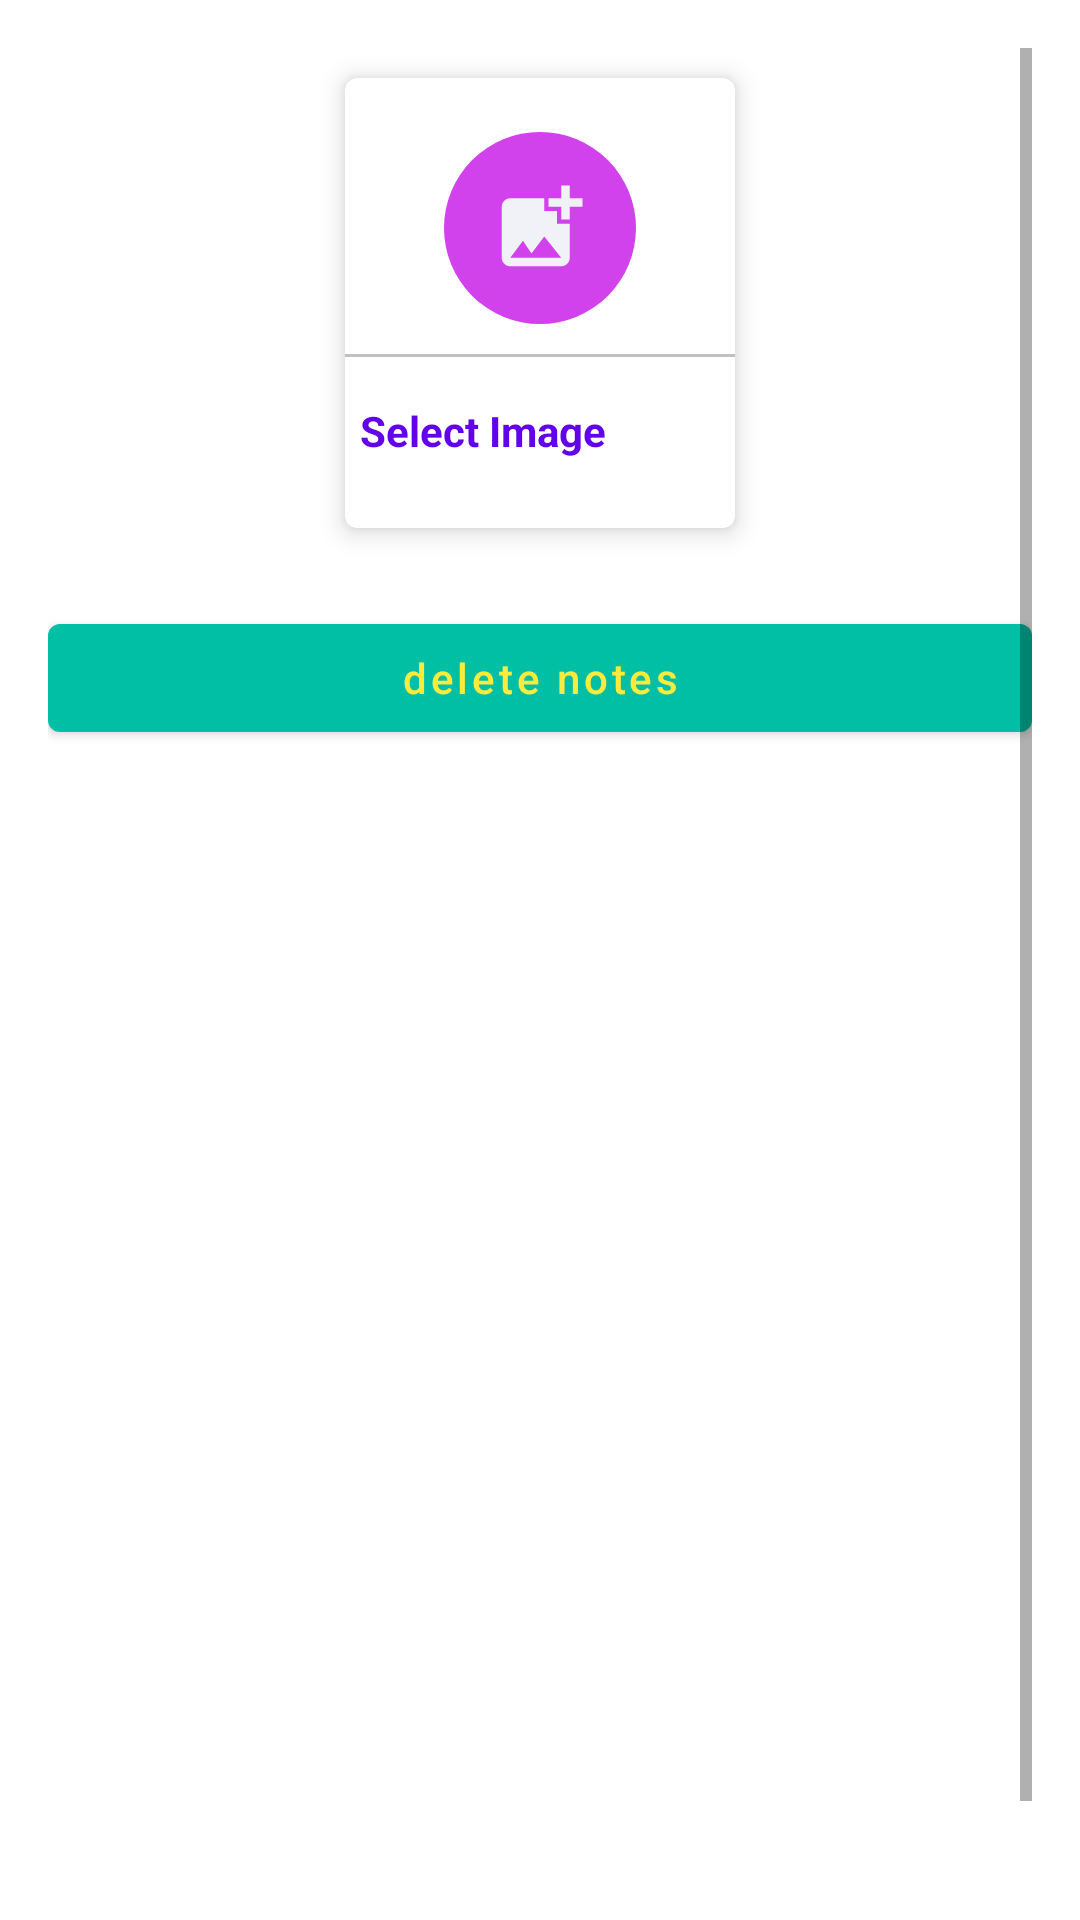

Layout XML and referenced resources for this Android screen:
<!-- AndroidManifest.xml: application theme Theme.Studentcentral -->
<!-- res/layout/activity_delete_notes.xml -->
<?xml version="1.0" encoding="utf-8"?>
<ScrollView xmlns:android="http://schemas.android.com/apk/res/android"
    xmlns:app="http://schemas.android.com/apk/res-auto"
    xmlns:tools="http://schemas.android.com/tools"
    android:layout_width="match_parent"
    android:layout_height="match_parent"
    android:padding="16dp"
    tools:context=".delete_notes">

    <LinearLayout
        android:layout_width="match_parent"
        android:layout_height="match_parent"
        android:orientation="vertical">

        <com.google.android.material.card.MaterialCardView
            android:id="@+id/addimage"
            android:layout_width="130dp"
            android:layout_height="150dp"
            android:layout_gravity="center"
            android:layout_margin="10dp"
            app:cardElevation="5dp">

            <LinearLayout
                android:layout_width="match_parent"
                android:layout_height="match_parent"
                android:gravity="center"
                android:orientation="vertical">

                <ImageView
                    android:layout_width="64dp"
                    android:layout_height="64dp"
                    android:background="@drawable/circle_pink"
                    android:padding="15dp"
                    android:src="@drawable/ic_addimage" />

                <View
                    android:layout_width="match_parent"
                    android:layout_height="1dp"
                    android:layout_marginTop="10dp"
                    android:background="@color/lightGray" />



                <TextView
                    android:layout_width="match_parent"
                    android:layout_height="wrap_content"
                    android:layout_marginTop="10dp"
                    android:padding="5dp"
                    android:text="Select Image"
                    android:textColor="@color/textcolor"
                    android:textStyle="bold" />
            </LinearLayout>
        </com.google.android.material.card.MaterialCardView>



        <com.google.android.material.button.MaterialButton
            android:layout_width="match_parent"
            android:layout_height="wrap_content"
            android:text="delete notes"
            android:textColor="@color/colorPrimary"
            android:layout_marginTop="16dp"
            android:textAllCaps="false"
            android:id="@+id/deletenotesBtn"/>

        <com.google.android.material.card.MaterialCardView
            android:layout_width="wrap_content"
            android:layout_marginTop="16dp"
            android:layout_height="400dp">

            <ImageView
                android:layout_width="match_parent"
                android:layout_height="match_parent"
                android:scaleType="centerCrop"
                android:id="@+id/notesImageview"/>
        </com.google.android.material.card.MaterialCardView>

    </LinearLayout>

</ScrollView>
<!-- resources referenced by this layout -->
<resources>
  <color name="colorPrimary">#FFEB3B</color>
  <color name="lightGray">#c1c1c1</color>
  <color name="textcolor">#FF6200EE</color>
  <!-- drawable circle_pink (drawable) -->
  <?xml version="1.0" encoding="utf-8"?>
  
  <shape android:shape="oval" xmlns:android="http://schemas.android.com/apk/res/android">
  <solid android:color="@color/pink"></solid>
  </shape>
  <!-- drawable ic_addimage (drawable) -->
  <vector android:height="24dp" android:tint="#F1F1F8"
      android:viewportHeight="24" android:viewportWidth="24"
      android:width="24dp" xmlns:android="http://schemas.android.com/apk/res/android">
      <path android:fillColor="@android:color/white" android:pathData="M19,7v2.99s-1.99,0.01 -2,0L17,7h-3s0.01,-1.99 0,-2h3L17,2h2v3h3v2h-3zM16,11L16,8h-3L13,5L5,5c-1.1,0 -2,0.9 -2,2v12c0,1.1 0.9,2 2,2h12c1.1,0 2,-0.9 2,-2v-8h-3zM5,19l3,-4 2,3 3,-4 4,5L5,19z"/>
  </vector>
  <style name="Theme.Studentcentral" parent="Theme.MaterialComponents.DayNight.DarkActionBar">
          
          <item name="colorPrimary">@color/green1</item>
          <item name="colorPrimaryVariant">@color/green1</item>
          <item name="colorOnPrimary">@color/green1</item>
          
          <item name="colorSecondary">@color/green2</item>
          <item name="colorSecondaryVariant">@color/green2</item>
  
          
          <item name="android:statusBarColor">?attr/colorPrimaryVariant</item>
          
      </style>
  <color name="pink">#D242EC</color>
  <color name="green1">#00bfa5</color>
  <color name="green2">#FFB300</color>
</resources>
